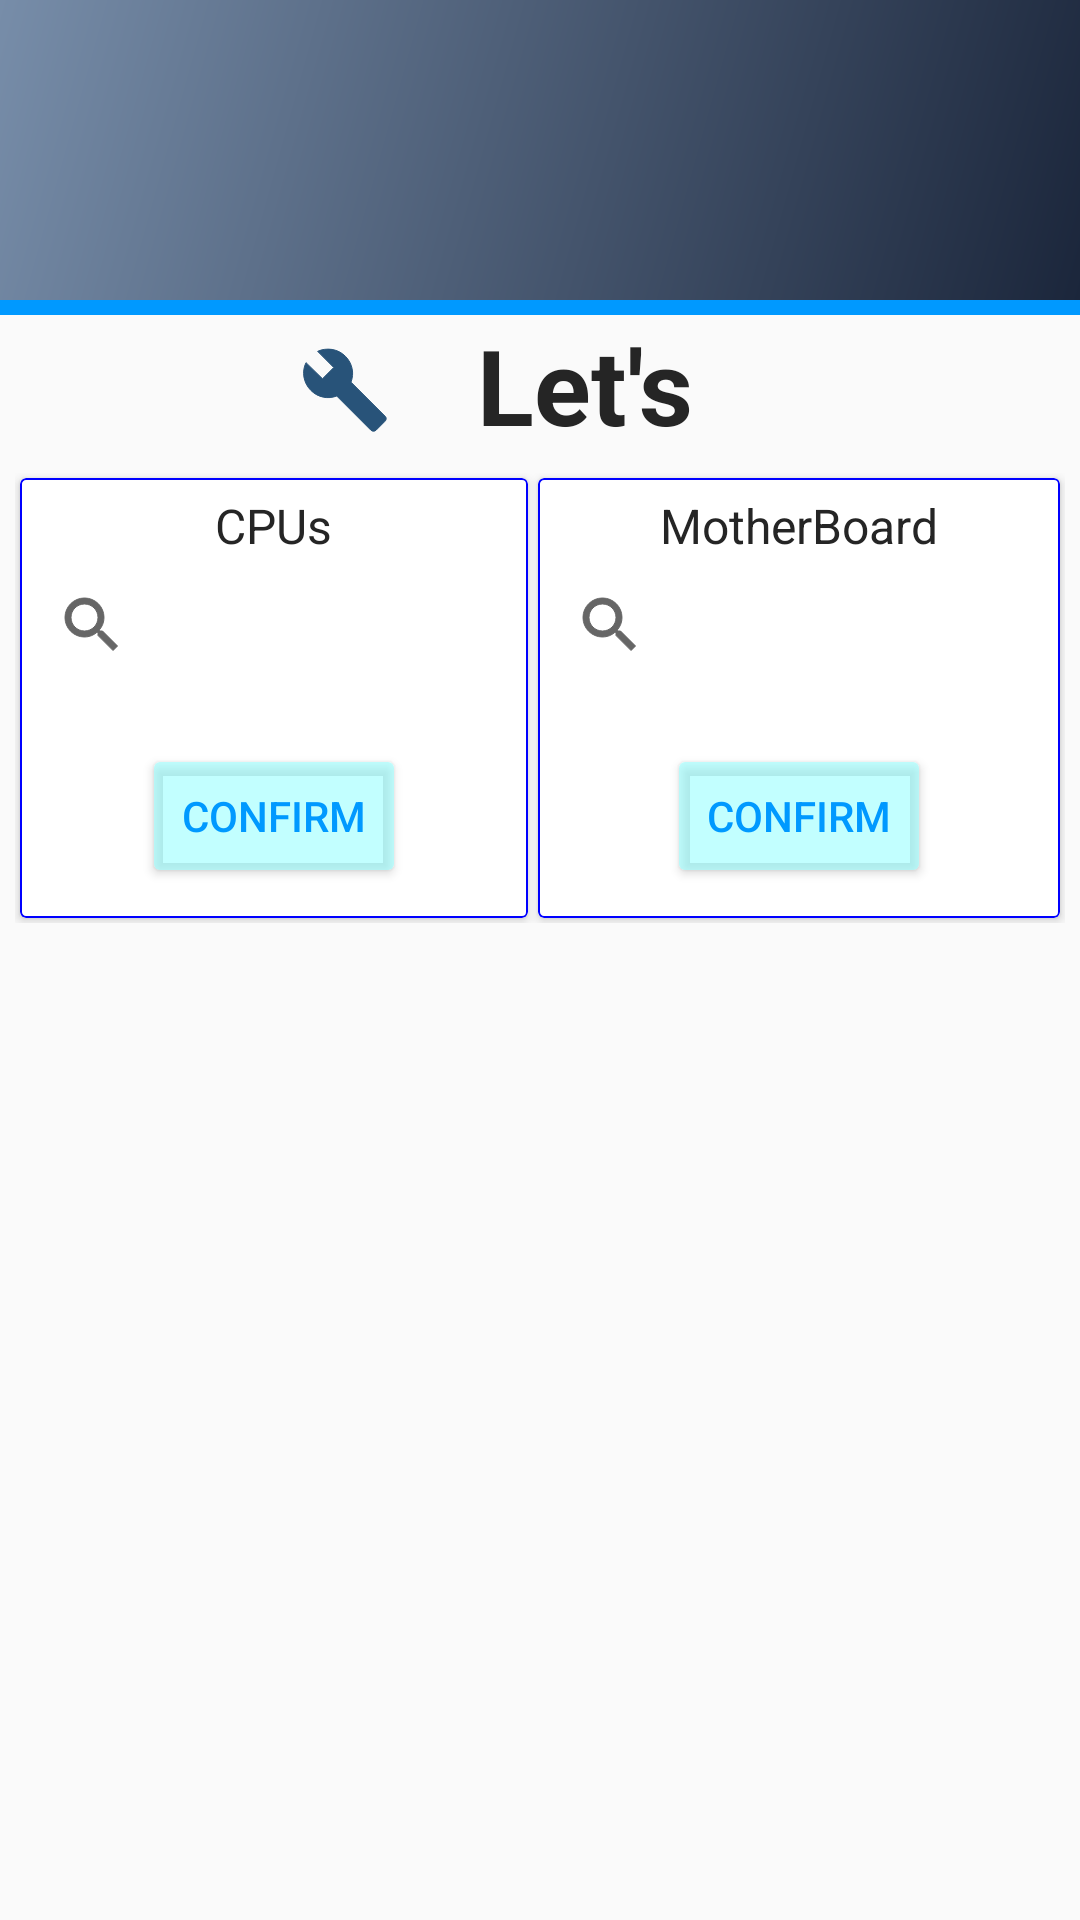

Layout XML and referenced resources for this Android screen:
<!-- AndroidManifest.xml: application theme AppTheme -->
<!-- res/layout/fragment_components.xml -->
<?xml version="1.0" encoding="utf-8"?>
<LinearLayout xmlns:android="http://schemas.android.com/apk/res/android"
    xmlns:app="http://schemas.android.com/apk/res-auto"
    android:layout_width="match_parent"
    android:layout_height="match_parent"
    android:background="@color/grayLight"
    android:orientation="vertical"
    android:id="@+id/compFragm">

    <RelativeLayout
        android:layout_width="match_parent"
        android:layout_height="100dp">

        <LinearLayout
            android:layout_width="match_parent"
            android:layout_height="match_parent"
            android:gravity="center_horizontal"
            android:background="@drawable/gradient_background">

            <ImageView
                android:layout_width="75dp"
                android:layout_height="75dp"
                android:layout_marginTop="10dp"
                android:src="@drawable/logo"/>

        </LinearLayout>

    </RelativeLayout>

    <View
        android:layout_width="match_parent"
        android:layout_height="5dp"
        android:background="#0099ff"/>

    <LinearLayout
        android:layout_width="match_parent"
        android:layout_height="50dp">

        <ImageView
            android:layout_width="30dp"
            android:layout_height="30dp"
            android:src="@drawable/ic_build"
            android:layout_gravity="center"
            android:layout_marginStart="100dp"/>

        <TextView
            android:layout_width="match_parent"
            android:layout_height="wrap_content"
            android:text="@string/components"
            android:textSize="35dp"
            android:gravity="center"
            android:textStyle="bold"
            android:textColor="@color/startBlue"
            android:layout_marginEnd="100dp"/>



    </LinearLayout>

    <RelativeLayout
        android:layout_width="match_parent"
        android:layout_height="match_parent"
        android:layout_marginTop="2.5dp"
        android:layout_marginStart="5dp"
        android:layout_marginEnd="5dp"
        android:layout_marginBottom="5dp">

        <LinearLayout
            android:layout_width="match_parent"
            android:layout_height="150dp"
            android:weightSum="2">

            <com.google.android.material.card.MaterialCardView
                android:layout_width="wrap_content"
                android:layout_height="match_parent"
                android:layout_weight="1"
                android:layout_marginStart="1.5dp"
                android:layout_marginTop="1.5dp"
                android:layout_marginEnd="1.5dp"
                android:layout_marginBottom="1.5dp"
                app:strokeWidth="0.5dp"
                app:strokeColor="#0000ff">

                <TextView
                    android:layout_width="wrap_content"
                    android:layout_height="wrap_content"
                    android:layout_gravity="center_horizontal"
                    android:textSize="16sp"
                    android:text="@string/cpu"
                    android:layout_marginTop="5dp"/>

                <androidx.appcompat.widget.SearchView
                    android:layout_width="match_parent"
                    android:layout_height="wrap_content"
                    android:layout_marginTop="25dp"
                    android:inputType="text"/>

                

                <Button
                    android:id="@+id/saveCPU"
                    android:layout_width="wrap_content"
                    android:layout_height="wrap_content"
                    android:layout_gravity="center|bottom"
                    android:backgroundTint="#99ff"
                    android:text="@string/save"
                    android:textColor="#0099ff"
                    android:layout_marginBottom="10dp"/>

            </com.google.android.material.card.MaterialCardView>

            <com.google.android.material.card.MaterialCardView
                android:layout_width="wrap_content"
                android:layout_height="match_parent"
                android:layout_weight="1"
                android:layout_marginStart="1.5dp"
                android:layout_marginTop="1.5dp"
                android:layout_marginEnd="1.5dp"
                android:layout_marginBottom="1.5dp"
                app:strokeWidth="0.5dp"
                app:strokeColor="#0000ff">

                <TextView
                    android:layout_width="wrap_content"
                    android:layout_height="wrap_content"
                    android:layout_gravity="center_horizontal"
                    android:textSize="16sp"
                    android:text="@string/mboard"
                    android:layout_marginTop="5dp"/>

                <androidx.appcompat.widget.SearchView
                    android:layout_width="match_parent"
                    android:layout_height="wrap_content"
                    android:layout_marginTop="25dp"
                    android:inputType="text"/>

                

                <Button
                    android:id="@+id/saveMB"
                    android:layout_width="wrap_content"
                    android:layout_height="wrap_content"
                    android:layout_gravity="center|bottom"
                    android:backgroundTint="#99ff"
                    android:text="@string/save"
                    android:textColor="#0099ff"
                    android:layout_marginBottom="10dp"/>

            </com.google.android.material.card.MaterialCardView>



        </LinearLayout>



    </RelativeLayout>


</LinearLayout>
<!-- resources referenced by this layout -->
<resources>
  <!-- drawable gradient_background (drawable) -->
  <?xml version="1.0" encoding="utf-8"?>
  <shape xmlns:android="http://schemas.android.com/apk/res/android">
      <gradient android:angle="135"
          android:startColor="@color/blue_dark"
          android:endColor="@color/blue_light"/>
  </shape>
  <!-- drawable ic_build (drawable) -->
  <vector android:height="24dp" android:tint="#285379"
      android:viewportHeight="24" android:viewportWidth="24"
      android:width="24dp" xmlns:android="http://schemas.android.com/apk/res/android">
      <path android:fillColor="@android:color/white" android:pathData="M22.7,19l-9.1,-9.1c0.9,-2.3 0.4,-5 -1.5,-6.9 -2,-2 -5,-2.4 -7.4,-1.3L9,6 6,9 1.6,4.7C0.4,7.1 0.9,10.1 2.9,12.1c1.9,1.9 4.6,2.4 6.9,1.5l9.1,9.1c0.4,0.4 1,0.4 1.4,0l2.3,-2.3c0.5,-0.4 0.5,-1.1 0.1,-1.4z"/>
  </vector>
  <string name="components">Let\'s Build</string>
  <string name="cpu">CPUs</string>
  <string name="mboard">MotherBoard</string>
  <string name="save">Confirm</string>
  <style name="AppTheme" parent="Theme.AppCompat.DayNight.NoActionBar">
          <item name="colorPrimary">@color/blue</item>
          <item name="colorPrimaryDark">@color/blue_dark</item>
          <item name="colorPrimaryVariant">@color/blue_light</item>
          <item name="android:textColor">@color/text_light</item>
          <item name="background">@color/background_light</item>
          <item name="backgroundColor">@color/background_light2</item>
          <item name="android:strokeColor">@color/gold_light</item>
          <item name="android:textColorPrimary">@color/background_light2</item>
      </style>
  <color name="blue_dark">#FF1b263b</color>
  <color name="blue_light">#FF778da9</color>
  <color name="blue">#FF415a77</color>
  <color name="text_light">#FF252525</color>
  <color name="background_light">#FFF4F4F4</color>
  <color name="background_light2">#FFCCCCCC</color>
  <color name="gold_light">#FFFFD700</color>
</resources>
